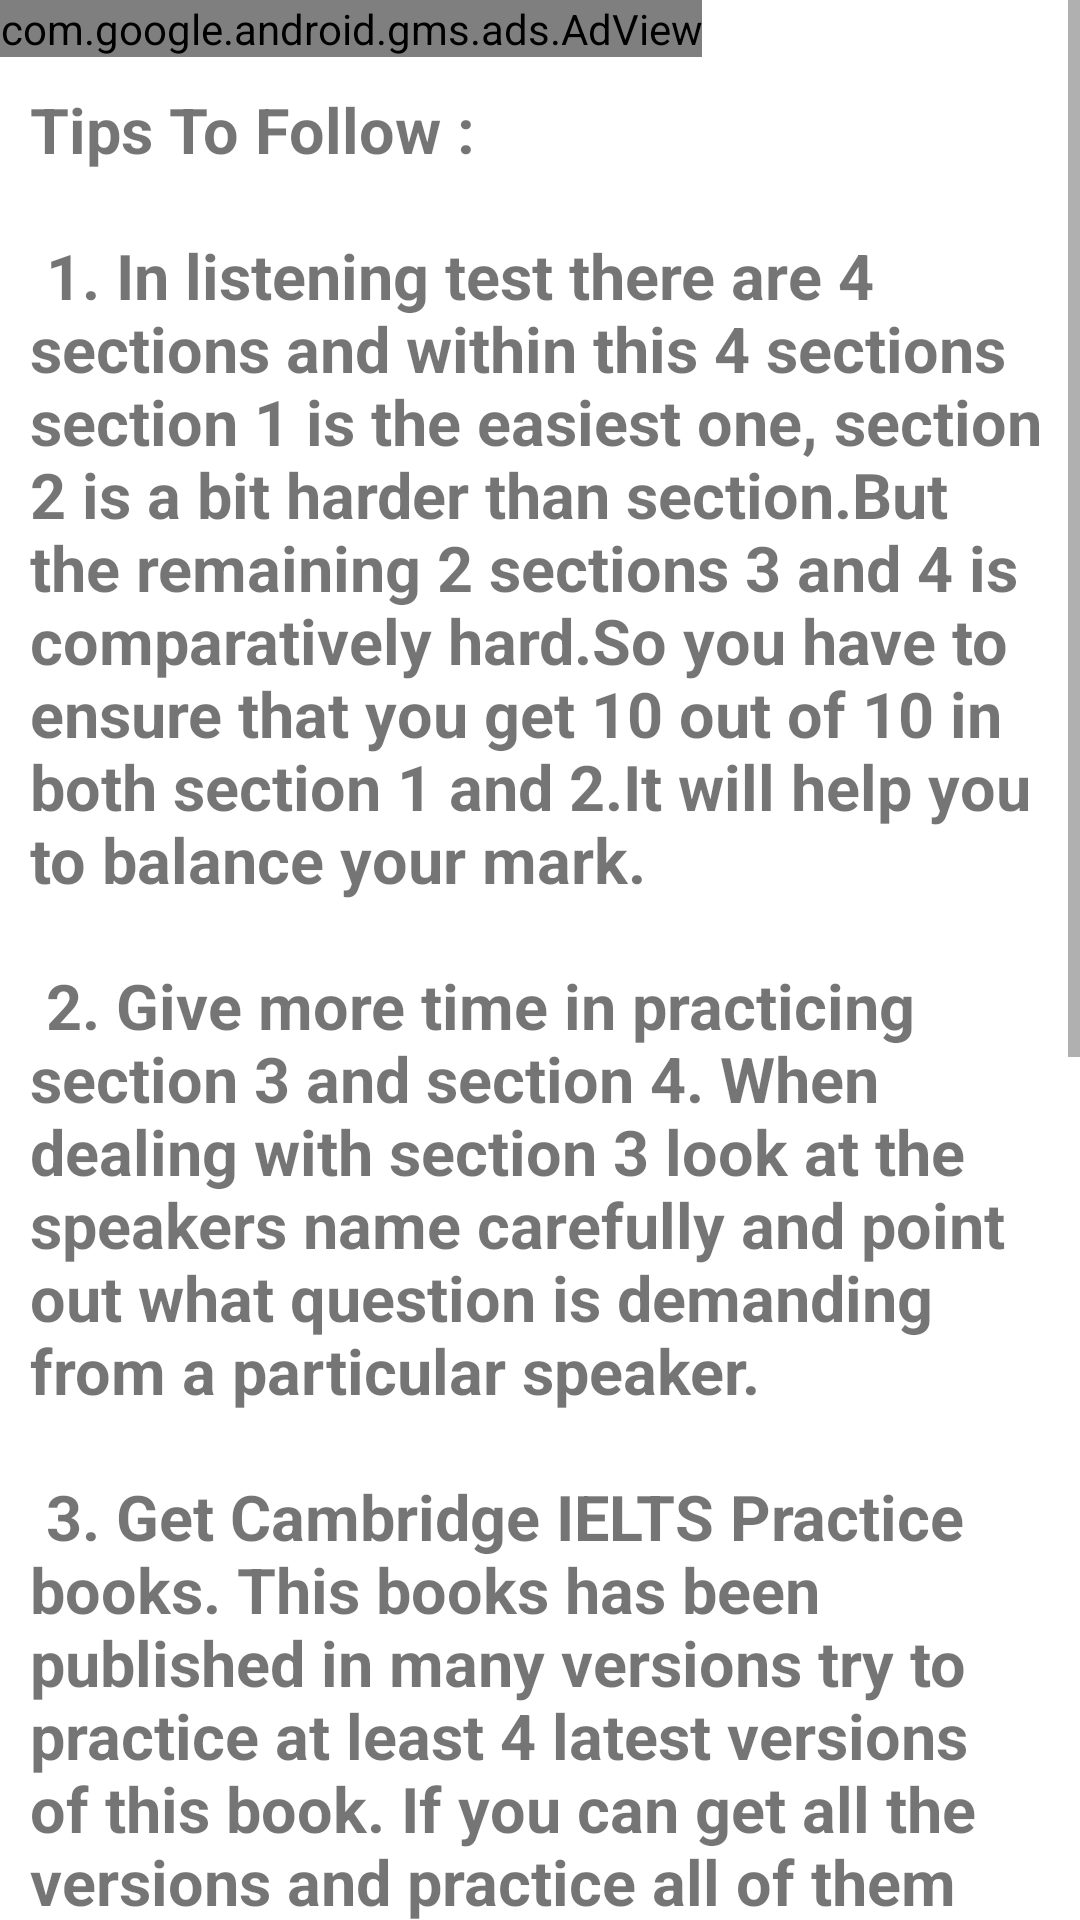

This screen was rendered from an Android layout file. Write that file and the resources it references.
<!-- AndroidManifest.xml: application theme AppTheme -->
<!-- res/layout/fragment_listening_tips.xml -->
<?xml version="1.0" encoding="utf-8"?>
<LinearLayout xmlns:android="http://schemas.android.com/apk/res/android"
    xmlns:app="http://schemas.android.com/apk/res-auto"
    android:layout_width="match_parent"
    android:layout_height="match_parent"
    android:orientation="vertical">

    <ScrollView
        android:layout_width="match_parent"
        android:layout_height="match_parent"
        android:layout_weight="2"

        app:layout_constraintStart_toStartOf="parent"
        app:layout_constraintTop_toTopOf="parent">

        <LinearLayout
            android:layout_width="match_parent"
            android:layout_height="match_parent"
            android:orientation="vertical">
            <com.google.android.gms.ads.AdView
                xmlns:ads="http://schemas.android.com/apk/res-auto"
                android:id="@+id/adView"
                android:layout_width="wrap_content"
                android:layout_height="wrap_content"
                ads:adSize="LARGE_BANNER"
                ads:adUnitId="ca-app-pub-3940256099942544/6300978111">
            </com.google.android.gms.ads.AdView>


            <TextView
                android:id="@+id/textView4"
                android:layout_width="match_parent"
                android:layout_height="wrap_content"
                android:autoLink="web"
                android:padding="10dp"
                android:linksClickable="true"
                android:text="@string/listening_tips"
                android:textSize="21dp"
                android:textStyle="bold" />

        </LinearLayout>

    </ScrollView>


</LinearLayout>
<!-- resources referenced by this layout -->
<resources>
  <string name="listening_tips">
          <h4>Tips To Follow : </h4> \n \n
  
          1. In listening test there are 4 sections and within this 4 sections
          section 1 is the easiest one, section 2 is a bit harder than section.But
          the remaining 2 sections 3 and 4 is comparatively hard.So you have to ensure that
          you get 10 out of 10 in both section 1 and 2.It will help you to balance
          your mark. \n \n
  
          2. Give more time in practicing section 3 and section 4. When dealing with section 3
          look at the speakers name carefully and point out what question is demanding from
          a particular speaker. \n \n
          3. Get Cambridge IELTS Practice books. This books has been published in many versions try to
          practice at least 4 latest versions of this book. If you can get all the versions and practice all of them
          then it\'s very good for you.
          4. Resources to follow : \n
              -&gt;Follow IELTS Liz YouTube Channel https://www.youtube.com/user/ieltsliz
          she has many good tutorials. or visit https://ieltsliz.com/  \n
          -&gt; Watch English TV series and try your best to follow the dialogues carefully. \n
          -&gt; Listen to BBC News at least once a day. \n
          -&gt; Listen to Podcasts. \n
          These are some cool ways to improve your listening skill in a more efficient way. \n \n
          ***Live Tips by professionals Coming Soon.
          *Keep updating the app to get the best experience and features.
      </string>
  <style name="AppTheme" parent="Theme.MaterialComponents.Light">
          
          <item name="colorPrimary">@color/colorPrimary</item>
          <item name="colorPrimaryDark">@color/colorPrimaryDark</item>
          <item name="colorAccent">@color/colorAccent</item>
      </style>
  <color name="colorPrimary">#FF9800</color>
  <color name="colorPrimaryDark">#F57C00</color>
  <color name="colorAccent">#F49C31</color>
</resources>
